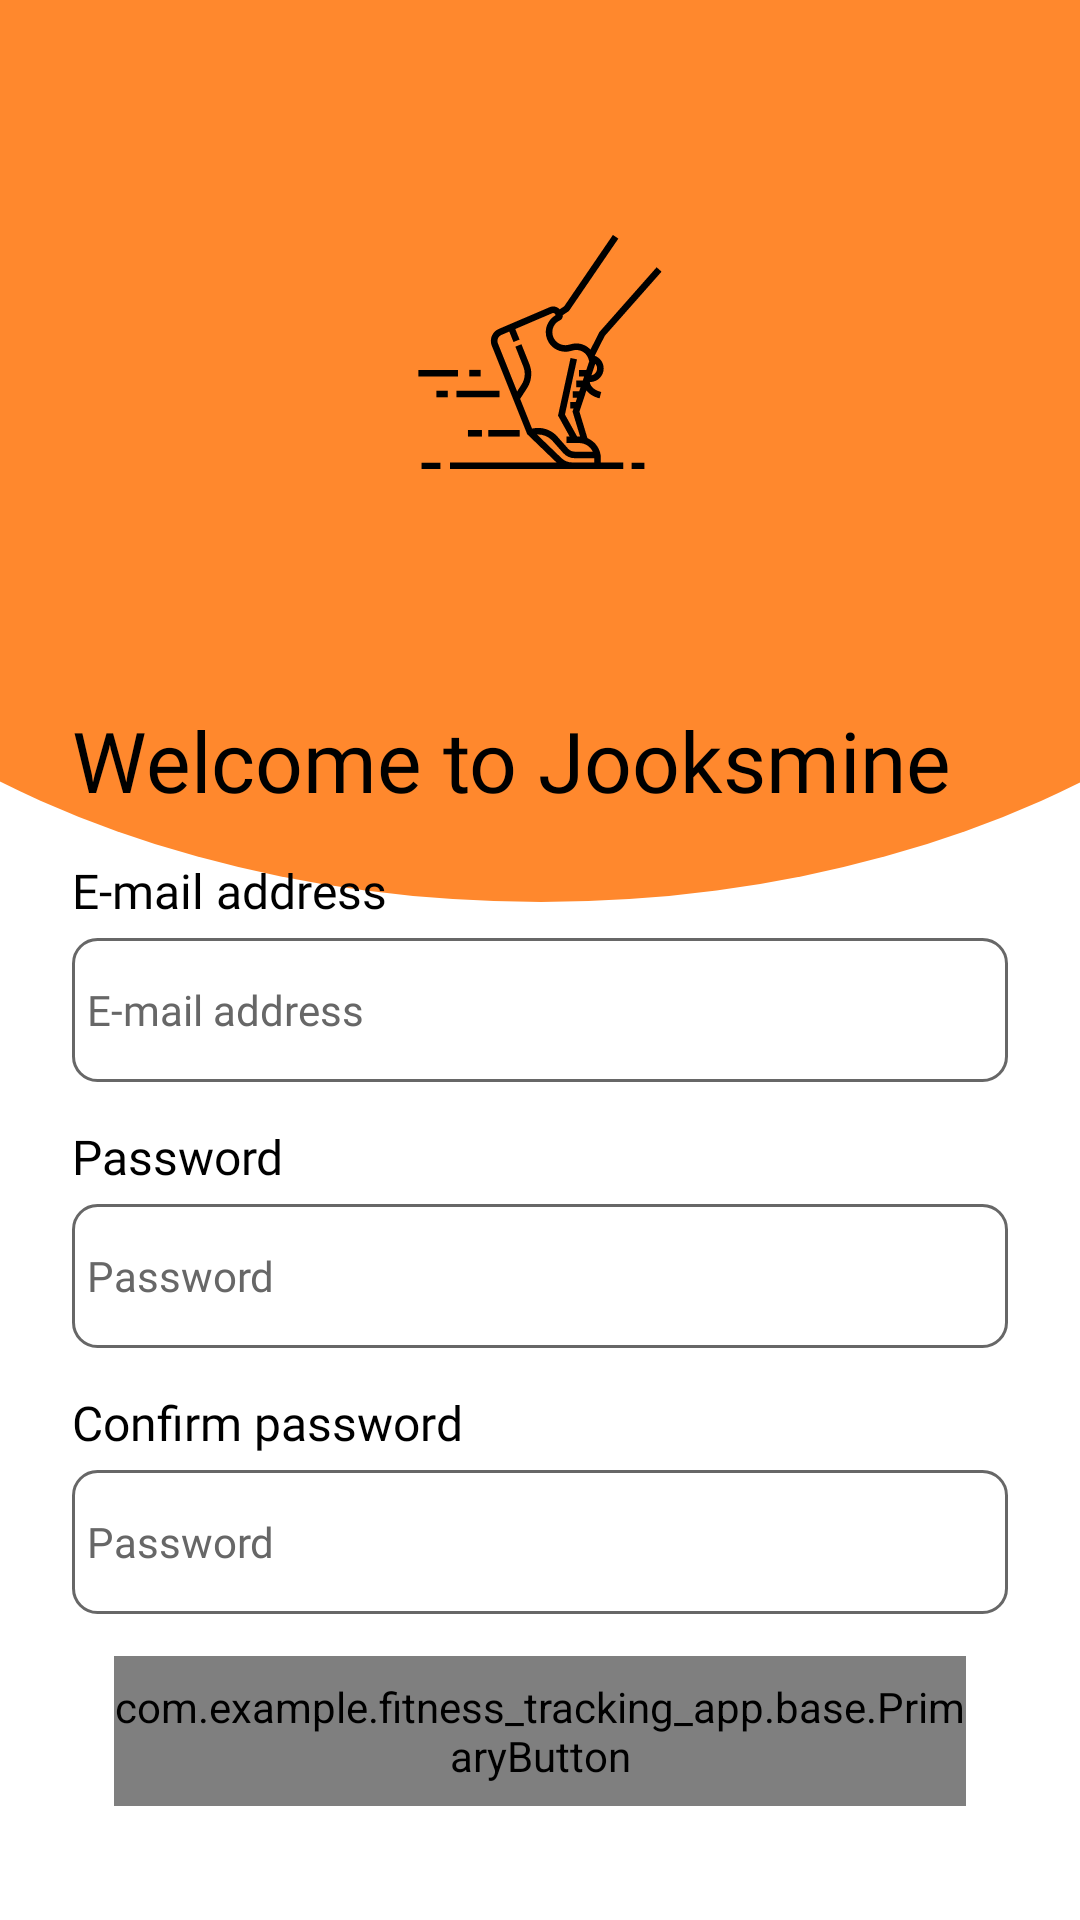

This screen was rendered from an Android layout file. Write that file and the resources it references.
<!-- AndroidManifest.xml: application theme Theme.Fitness_tracking_app -->
<!-- res/layout/frag_sign_up.xml -->
<?xml version="1.0" encoding="utf-8"?>
<androidx.constraintlayout.widget.ConstraintLayout xmlns:android="http://schemas.android.com/apk/res/android"
    xmlns:app="http://schemas.android.com/apk/res-auto"
    xmlns:tools="http://schemas.android.com/tools"
    android:layout_width="match_parent"
    android:layout_height="match_parent"
    android:background="@color/white">

    <ImageView
        android:layout_width="@dimen/width_600"
        android:layout_height="@dimen/height_400"
        android:layout_marginTop="@dimen/margin_minus_100"
        android:scaleType="fitXY"
        android:src="@drawable/circle"
        app:layout_constraintEnd_toEndOf="parent"
        app:layout_constraintStart_toStartOf="parent"
        app:layout_constraintTop_toTopOf="parent" />

    <ImageView
        android:layout_width="@dimen/width_200"
        android:layout_height="@dimen/height_200"
        android:src="@drawable/jooksmine_logo"
        app:layout_constraintBottom_toTopOf="@+id/linear_layout_sign_up"
        app:layout_constraintEnd_toEndOf="parent"
        app:layout_constraintStart_toStartOf="parent"
        app:layout_constraintTop_toTopOf="parent" />

    <ImageView
        android:id="@+id/arrow_back"
        android:layout_width="@dimen/width_40"
        android:layout_height="@dimen/height_40"
        android:layout_marginStart="@dimen/margin_20"
        android:layout_marginTop="@dimen/margin_52"
        android:clickable="true"
        android:focusable="true"
        android:rotation="180"
        app:layout_constraintStart_toStartOf="parent"
        app:layout_constraintTop_toTopOf="parent"
        app:srcCompat="@drawable/icon_arrow" />

    <LinearLayout
        android:id="@+id/linear_layout_sign_up"
        android:layout_width="match_parent"
        android:layout_height="wrap_content"
        android:layout_margin="@dimen/margin_24"
        android:orientation="vertical"
        app:layout_constraintBottom_toBottomOf="parent">

        <TextView
            style="@style/CardHeader"
            android:layout_width="match_parent"
            android:layout_height="wrap_content"
            android:text="@string/welcome_to_jooksmine" />

        <TextView
            style="@style/Body1"
            android:layout_width="match_parent"
            android:layout_height="wrap_content"
            android:layout_marginTop="@dimen/margin_14"
            android:text="@string/email_address" />

        <EditText
            android:id="@+id/input_email"
            style="@style/ValueField"
            android:layout_width="match_parent"
            android:layout_height="@dimen/height_48"
            android:layout_marginTop="@dimen/margin_5"
            android:hint="@string/email_address"
            android:inputType="textEmailAddress" />

        <TextView
            style="@style/Body1"
            android:layout_width="match_parent"
            android:layout_height="wrap_content"
            android:layout_marginTop="@dimen/margin_14"
            android:text="@string/password" />

        <EditText
            android:id="@+id/input_password"
            style="@style/ValueField"
            android:layout_width="match_parent"
            android:layout_height="@dimen/height_48"
            android:layout_marginTop="@dimen/margin_5"
            android:hint="@string/password"
            android:inputType="textPassword" />

        <TextView
            style="@style/Body1"
            android:layout_width="match_parent"
            android:layout_height="wrap_content"
            android:layout_marginTop="@dimen/margin_14"
            android:text="@string/confirm_password" />

        <EditText
            android:id="@+id/input_confirm_password"
            style="@style/ValueField"
            android:layout_width="match_parent"
            android:layout_height="@dimen/height_48"
            android:layout_marginTop="@dimen/margin_5"
            android:hint="@string/password"
            android:inputType="textPassword" />

        <TextView
            android:id="@+id/error_passwords"
            style="@style/Error"
            android:layout_width="match_parent"
            android:layout_height="wrap_content"
            android:layout_marginTop="@dimen/margin_12"
            android:text="@string/error_passwords_dont_match"
            android:textAlignment="center"
            android:visibility="gone"
            tools:visibility="visible" />

        <TextView
            android:id="@+id/error_firebase"
            style="@style/Error"
            android:layout_width="match_parent"
            android:layout_height="wrap_content"
            android:layout_marginTop="@dimen/margin_12"
            android:text="@string/error_email_already_exists"
            android:textAlignment="center"
            android:visibility="gone"
            tools:visibility="visible" />

        <com.example.fitness_tracking_app.base.PrimaryButton
            android:id="@+id/button_create_new_account"
            android:layout_width="match_parent"
            android:layout_height="@dimen/height_50"
            android:layout_margin="@dimen/margin_14"
            app:isActive="false"
            app:text="@string/create_new_account" />

    </LinearLayout>

</androidx.constraintlayout.widget.ConstraintLayout>
<!-- resources referenced by this layout -->
<resources>
  <color name="white">#FFFFFFFF</color>
  <dimen name="height_200">200dp</dimen>
  <dimen name="height_40">40dp</dimen>
  <dimen name="height_400">400dp</dimen>
  <dimen name="height_48">48dp</dimen>
  <dimen name="height_50">50dp</dimen>
  <dimen name="margin_12">12dp</dimen>
  <dimen name="margin_14">14dp</dimen>
  <dimen name="margin_20">20dp</dimen>
  <dimen name="margin_24">24dp</dimen>
  <dimen name="margin_5">5dp</dimen>
  <dimen name="margin_52">52dp</dimen>
  <dimen name="margin_minus_100">-100dp</dimen>
  <dimen name="width_200">200dp</dimen>
  <dimen name="width_40">40dp</dimen>
  <dimen name="width_600">600dp</dimen>
  
      //dialog
  <!-- drawable circle (drawable) -->
  <?xml version="1.0" encoding="utf-8"?>
  <shape
      xmlns:android="http://schemas.android.com/apk/res/android"
      android:shape="oval">
  
      <solid
          android:color="@color/orange"/>
  
      <size
          android:width="120dp"
          android:height="120dp"/>
  
  </shape>
  <!-- drawable icon_arrow (drawable) -->
  <vector android:height="24dp" android:viewportHeight="24"
      android:viewportWidth="24" android:width="24dp" xmlns:android="http://schemas.android.com/apk/res/android">
      <path android:fillColor="#0F0F0F" android:pathData="M9.711,18.293C10.101,18.683 10.734,18.683 11.125,18.293L16.012,13.401C16.793,12.62 16.792,11.354 16.012,10.573L11.121,5.683C10.731,5.292 10.098,5.292 9.707,5.683C9.317,6.073 9.317,6.706 9.707,7.097L13.893,11.282C14.283,11.673 14.283,12.306 13.893,12.697L9.711,16.879C9.32,17.269 9.32,17.902 9.711,18.293Z"/>
  </vector>
  <!-- drawable jooksmine_logo: vector/xml drawable (drawable, 4381 chars, omitted) -->
  <string name="confirm_password">Confirm password</string>
  <string name="create_new_account">Create new account</string>
  <string name="email_address">E-mail address</string>
  <string name="error_email_already_exists">E-mail address already exists in Jooksmine</string>
  <string name="error_passwords_dont_match">Passwords don\'t match</string>
  <string name="password">Password</string>
  <string name="welcome_to_jooksmine">Welcome to Jooksmine</string>
  <style name="Body1">
          <item name="android:fontFamily">@font/kanit_light</item>
          <item name="android:textSize">16sp</item>
          <item name="android:textColor">@color/black</item>
      </style>
  <style name="CardHeader">
          <item name="android:fontFamily">@font/kanit_medium</item>
          <item name="android:textSize">28sp</item>
          <item name="android:textColor">@color/black</item>
      </style>
  <style name="Error">
          <item name="android:fontFamily">@font/kanit_light</item>
          <item name="android:textSize">14sp</item>
          <item name="android:textColor">#8E1C1C</item>
      </style>
  <style name="ValueField">
          <item name="android:background">@drawable/bg_edittext_input</item>
          <item name="android:padding">@dimen/dimen_5</item>
          <item name="android:textColor">@color/black</item>
          <item name="android:textColorHint">@color/grey</item>
          <item name="android:fontFamily">@font/kanit_light</item>
          <item name="android:drawablePadding">@dimen/dimen_5</item>
          <item name="android:textSize">@dimen/text_14</item>
      </style>
  <style name="Theme.Fitness_tracking_app" parent="android:Theme.Material.Light.NoActionBar" />
  <color name="orange">#FF882D</color>
  <color name="black">#FF000000</color>
  <!-- drawable bg_edittext_input (drawable) -->
  <?xml version="1.0" encoding="utf-8"?>
  <shape xmlns:android="http://schemas.android.com/apk/res/android"
      android:shape="rectangle">
      <solid android:color="#FFFFFF"/>
      <corners android:radius="8dp"/>
      <stroke android:width="1dp"/>
      <stroke android:color="@color/grey"/>
  </shape>
  <dimen name="dimen_5">5dp</dimen>
  <color name="grey">#676767</color>
  <dimen name="text_14">14sp</dimen>
</resources>
